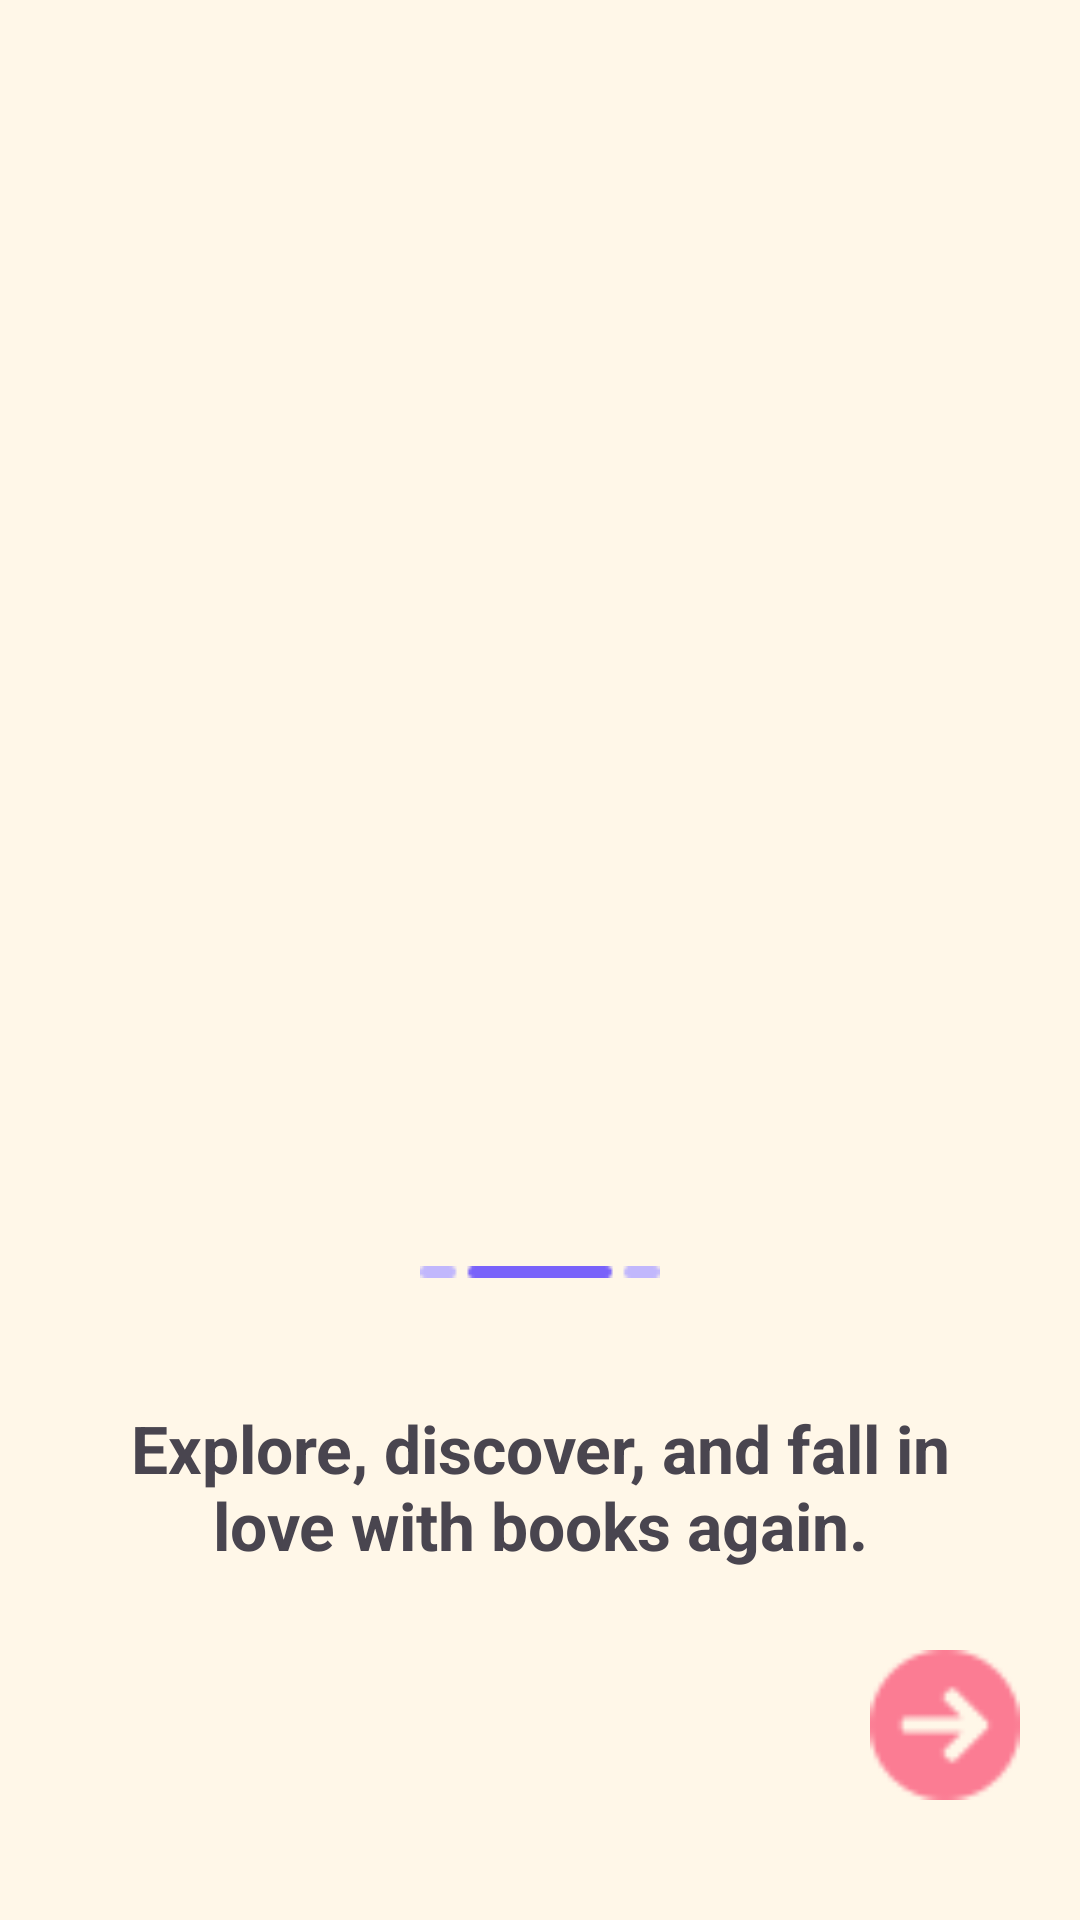

Write the Android layout XML for this screen, with the resource values it uses.
<!-- AndroidManifest.xml: application theme Theme.LoginRegisterScreen -->
<!-- res/layout/activity_onboarding_two.xml -->
<?xml version="1.0" encoding="utf-8"?>
<androidx.constraintlayout.widget.ConstraintLayout xmlns:android="http://schemas.android.com/apk/res/android"
    xmlns:app="http://schemas.android.com/apk/res-auto"
    xmlns:tools="http://schemas.android.com/tools"
    android:id="@+id/main"
    android:layout_width="match_parent"
    android:layout_height="match_parent"
    android:background="#fff7e8"
    tools:context=".OnboardingTwoActivity">


    <ImageView
        android:id="@+id/pic1"
        android:layout_width="250dp"
        android:layout_height="250dp"
        android:layout_marginTop="160dp"
        android:src="@drawable/book"
        app:layout_constraintEnd_toEndOf="parent"
        app:layout_constraintStart_toStartOf="parent"
        app:layout_constraintTop_toTopOf="parent" />

    <TextView
        android:id="@+id/text"
        android:layout_width="wrap_content"
        android:layout_height="wrap_content"
        android:layout_marginBottom="50dp"
        android:padding="30dp"
        android:text="Explore, discover, and fall in love with books again."
        android:textAlignment="center"
        android:textSize="22sp"
        android:textStyle="bold"
        app:layout_constraintBottom_toBottomOf="parent"
        app:layout_constraintEnd_toEndOf="parent"
        app:layout_constraintStart_toStartOf="parent"
        app:layout_constraintTop_toBottomOf="@+id/pic1"
        app:layout_constraintVertical_bias="0.429" />

    <ImageView
        android:id="@+id/onboarding"
        android:layout_width="wrap_content"
        android:layout_height="wrap_content"
        android:src="@drawable/onboardingtwo"
        app:layout_constraintBottom_toTopOf="@id/text"
        app:layout_constraintEnd_toEndOf="parent"
        app:layout_constraintStart_toStartOf="parent"
        app:layout_constraintTop_toBottomOf="@+id/pic1" />

    <ImageView
        android:id="@+id/button"
        android:layout_width="50dp"
        android:layout_height="50dp"
        android:layout_marginEnd="20dp"
        android:layout_marginBottom="40dp"
        android:src="@drawable/arrow"
        app:layout_constraintBottom_toBottomOf="parent"
        app:layout_constraintEnd_toEndOf="parent" />


</androidx.constraintlayout.widget.ConstraintLayout>
<!-- resources referenced by this layout -->
<resources>
  <!-- drawable arrow: png bitmap (drawable, 1016 bytes) -->
  <!-- drawable onboardingtwo: png bitmap (drawable, 256 bytes) -->
  <style name="Theme.LoginRegisterScreen" parent="Base.Theme.LoginRegisterScreen" />
  <style name="Base.Theme.LoginRegisterScreen" parent="Theme.Material3.DayNight.NoActionBar">
          
          
      </style>
</resources>
